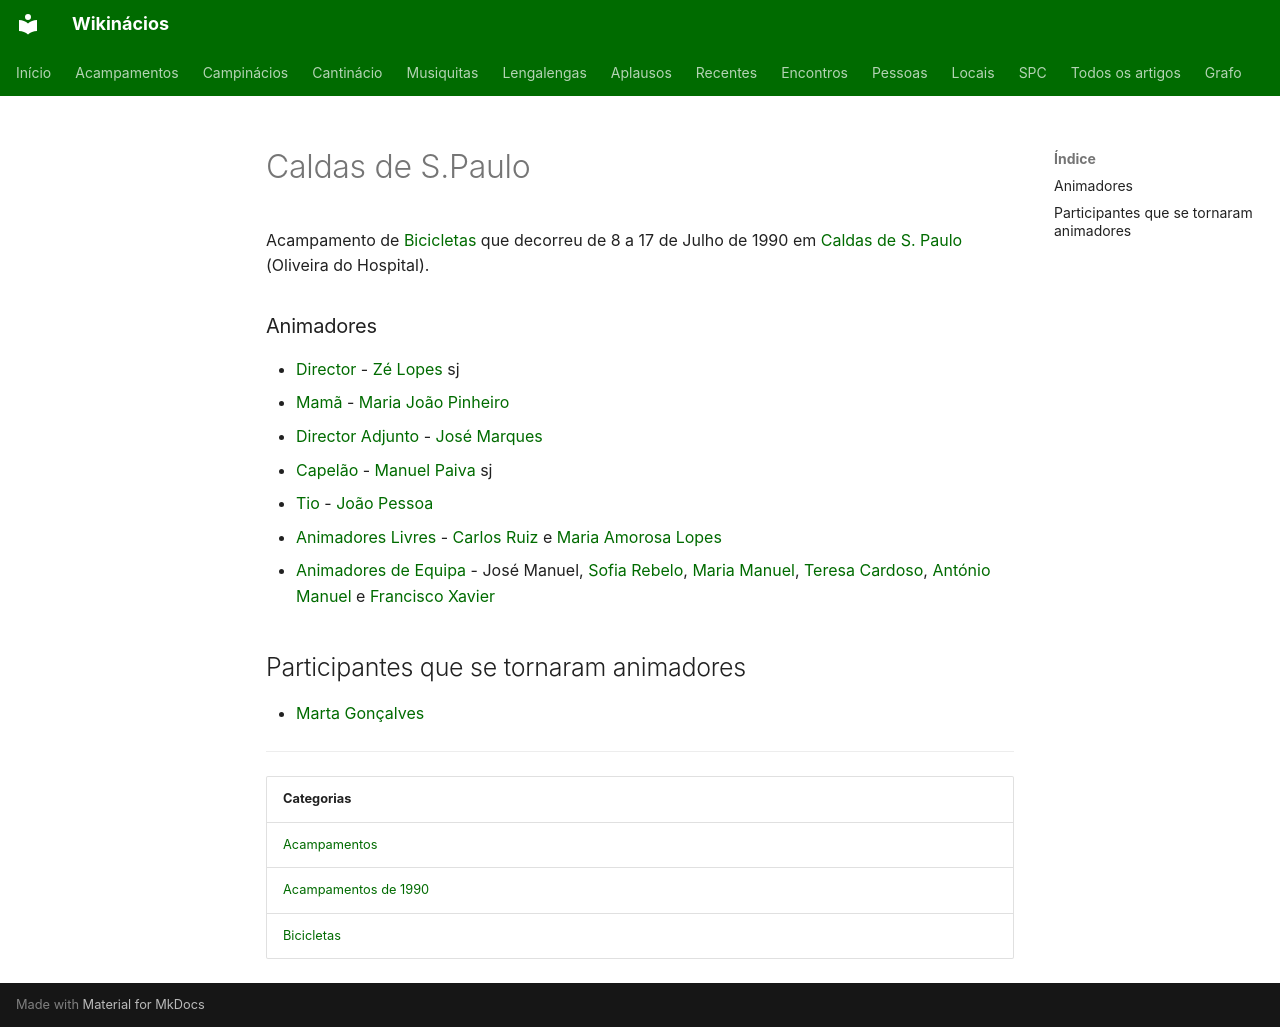

repository: neteinstein/Campinacios · page: Acampamentos/1990/Caldas de S.Paulo.html · generator: mkdocs

# Caldas de S.Paulo

Acampamento de [Bicicletas](../../Categorias/Bicicletas.md) que decorreu de 8 a 17 de Julho de 1990 em [Caldas de S. Paulo](../../Restrito/Locais%20de%20Acampamento/Caldas%20de%20S.%20Paulo%20%28Oliveira%20do%20Hospital%29.md) (Oliveira do Hospital).

### Animadores

- [Director](../../Cargos/Director.md) - [Zé Lopes](../../Pessoas/J/Jos%C3%A9%20Manuel%20Lopes.md) sj
- [Mamã](../../Cargos/Mam%C3%A3.md) - [Maria João Pinheiro](../../Pessoas/M/Maria%20Jo%C3%A3o%20Pinheiro.md)
- [Director Adjunto](../../Cargos/Director-Adjunto.md) - [José Marques](../../Pessoas/J/Jos%C3%A9%20Marques.md)
- [Capelão](../../Cargos/Capel%C3%A3o.md) - [Manuel Paiva](../../Pessoas/M/Manuel%20Paiva.md) sj
- [Tio](../../Cargos/Tio.md) - [João Pessoa](../../Pessoas/J/Jo%C3%A3o%20Pessoa.md)
- [Animadores Livres](../../Cargos/Animador%20Livre.md) - [Carlos Ruiz](../../Pessoas/C/Carlos%20Ruiz.md) e [Maria Amorosa Lopes](../../Pessoas/M/Maria%20Amorosa%20Lopes.md)
- [Animadores de Equipa](../../Cargos/Animador%20de%20Equipa.md) - José Manuel, [Sofia Rebelo](../../Pessoas/S/Sofia%20Rebelo.md), [Maria Manuel](../../Pessoas/M/Maria%20Manuel%20Urbano.md), [Teresa Cardoso](../../Pessoas/T/Teresa%20Cardoso.md), [António Manuel](../../Pessoas/A/Ant%C3%B3nio%20Manuel.md) e [Francisco Xavier](../../Pessoas/F/Francisco%20Xavier.md)

## Participantes que se tornaram animadores

- [Marta Gonçalves](../../Pessoas/M/Marta%20Gon%C3%A7alves.md)

---

| Categorias |
| --- |
| [Acampamentos](../../Categorias/Acampamentos.md) |
| [Acampamentos de 1990](../../Categorias/Acampamentos%20de%201990.md) |
| [Bicicletas](../../Categorias/Bicicletas.md) |
